Run: headless pygame with SDL's dummy video driver; simulated clock (each Clock.tick advances the game by its frame time, no real sleeping); random seed 0; keys injected as events and as key.get_pressed() state; mouse plan: one left click at the window centre at the start of phase 2, then a move to the lower-right quarter at the start of phase 3.
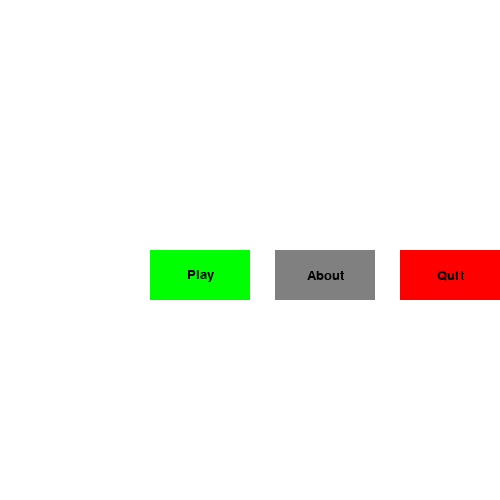
Frame 1 of 4 · flips 1–60 · no input
Frame 2 of 4 · flips 61–180 · clicked the window centre · tapped SPACE, RETURN · held RIGHT (→), D · screen unchanged from frame 1, image omitted
Frame 3 of 4 · flips 181–300 · moved the mouse to the lower-right quarter · held DOWN (↓), S · screen unchanged from frame 2, image omitted
Frame 4 of 4 · flips 301–420 · held LEFT (←), A, UP (↑), W · screen unchanged from frame 3, image omitted

The pygame program that drew these frames:

import random

import pygame

# Initialize Constants
WINDOW_SIZE = 500
SNAKE_SIZE = 10
FPS = 15

# Colors
WHITE = (255, 255, 255)
BLACK = (0, 0, 0)
RED = (255, 0, 0)
GREEN = (0, 255, 0)

# Initialize Pygame
pygame.init()
clock = pygame.time.Clock()
game_window = pygame.display.set_mode((WINDOW_SIZE, WINDOW_SIZE))
pygame.display.set_caption('Snake Game')

# Function Definitions
def button(msg, x, y, w, h, ic, ac, action=None):
    mouse = pygame.mouse.get_pos()
    click = pygame.mouse.get_pressed()

    if x + w > mouse[0] > x and y + h > mouse[1] > y:
        pygame.draw.rect(game_window, ac, (x, y, w, h))
        if click[0] == 1 and action is not None:
            action()
    else:
        pygame.draw.rect(game_window, ic, (x, y, w, h))

    font = pygame.font.SysFont("Arial", 20)
    text_surf = font.render(msg, True, BLACK)
    text_rect = text_surf.get_rect()
    text_rect.center = ((x + (w / 2)), (y + (h / 2)))
    game_window.blit(text_surf, text_rect)

def game_intro():
    intro = True
    while intro:
        for event in pygame.event.get():
            if event.type == pygame.QUIT:
                pygame.quit()
                quit()
        game_window.fill(WHITE)
        button("Play", 150, 250, 100, 50, GREEN, (0, 128, 0), game_loop)
        button("About", 275, 250, 100, 50, (128, 128, 128), (64, 64, 64), about_page)
        button("Quit", 400, 250, 100, 50, RED, (128, 0, 0), quit_game)
        pygame.display.update()
        clock.tick(15)

def about_page():
    about = True
    while about:
        for event in pygame.event.get():
            if event.type == pygame.QUIT:
                pygame.quit()
                quit()
        game_window.fill(WHITE)
        button("Back", 400, 450, 100, 50, (128, 128, 128), (64, 64, 64), game_intro)
        pygame.display.update()
        clock.tick(15)

def quit_game():
    pygame.quit()
    quit()

def check_collision():
    """Check if the snake has collided with the wall or itself."""
    global game_over
    if (snake_pos[0] < 0 or snake_pos[0] >= WINDOW_SIZE or
            snake_pos[1] < 0 or snake_pos[1] >= WINDOW_SIZE):
        game_over = True  # End the game if collision with boundary
    for block in snake_body[1:]:
        if snake_pos == block:
            game_over = True  # End the game if collision with itself

def game_over_screen():
    while True:
        for event in pygame.event.get():
            if event.type == pygame.QUIT:
                pygame.quit()
                quit()
                
        game_window.fill(WHITE)
        font = pygame.font.SysFont("Arial", 50)
        text = font.render("Game Over", True, BLACK)
        game_window.blit(text, [WINDOW_SIZE // 4, WINDOW_SIZE // 4])
        
        button("Play Again", 150, 250, 150, 50, GREEN, (0, 128, 0), restart_game)
        button("Quit", 350, 250, 100, 50, RED, (128, 0, 0), quit_game)
        
        pygame.display.update()
        clock.tick(15)

def restart_game():
    global snake_pos, snake_body, food_pos, food_spawned, direction, score, game_over
    snake_pos = [100, 50]
    snake_body = [[100, 50], [90, 50], [80, 50]]
    food_pos = [0, 0]
    food_spawned = False
    direction = 'RIGHT'
    score = 0
    game_over = False
    game_loop()



def game_loop():
    global snake_pos, snake_body, food_pos, food_spawned, direction, score, game_over

    snake_pos = [100, 50]
    snake_body = [[100, 50], [90, 50], [80, 50]]
    food_pos = [0, 0]
    food_spawned = False
    direction = 'RIGHT'
    score = 0
    game_over = False

    while not game_over:
        for event in pygame.event.get():
            if event.type == pygame.QUIT:
                game_over = True
            elif event.type == pygame.KEYDOWN:
                if event.key == pygame.K_RIGHT:
                    direction = 'RIGHT'
                elif event.key == pygame.K_LEFT:
                    direction = 'LEFT'
                elif event.key == pygame.K_UP:
                    direction = 'UP'
                elif event.key == pygame.K_DOWN:
                    direction = 'DOWN'

        if direction == 'RIGHT':
            snake_pos[0] += SNAKE_SIZE
        elif direction == 'LEFT':
            snake_pos[0] -= SNAKE_SIZE
        elif direction == 'UP':
            snake_pos[1] -= SNAKE_SIZE
        elif direction == 'DOWN':
            snake_pos[1] += SNAKE_SIZE

        check_collision()  # Check for collision

        # If game_over is True, call game_over_screen
        if game_over:
            game_over_screen()
            break

        # If game_over is True, break from the while loop
        if game_over:
            break

        snake_body.insert(0, list(snake_pos))
        if snake_pos == food_pos:
            score += 10
            food_spawned = False
        else:
            snake_body.pop()

        if not food_spawned:
            food_pos = [random.randrange(1, (WINDOW_SIZE // SNAKE_SIZE)) * SNAKE_SIZE,
                        random.randrange(1, (WINDOW_SIZE // SNAKE_SIZE)) * SNAKE_SIZE]
            food_spawned = True

        game_window.fill(BLACK)
        for pos in snake_body:
            pygame.draw.rect(game_window, GREEN, [pos[0], pos[1], SNAKE_SIZE, SNAKE_SIZE])
        pygame.draw.rect(game_window, RED, [food_pos[0], food_pos[1], SNAKE_SIZE, SNAKE_SIZE])
        font = pygame.font.SysFont('Arial', 20)
        score_text = font.render(f"Score: {score}", True, WHITE)
        game_window.blit(score_text, [10, 10])

        pygame.display.update()
        clock.tick(FPS)

if __name__ == "__main__":
    game_intro()
    
